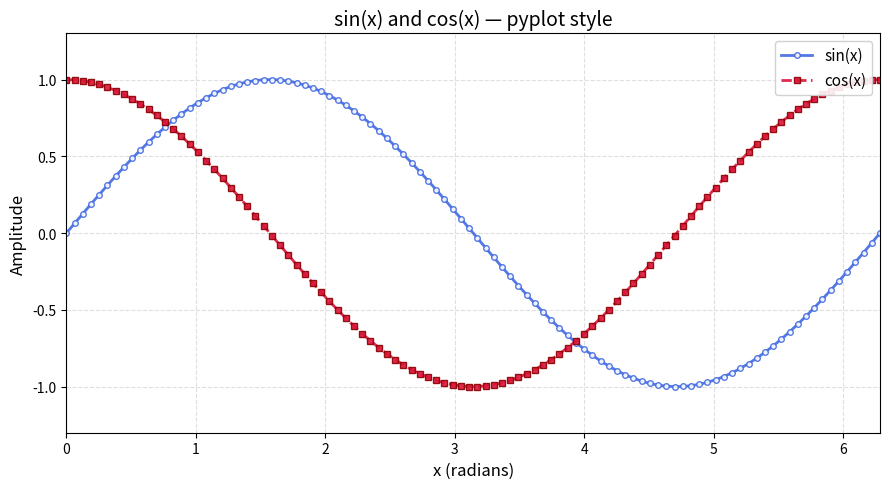

Write Python code to recreate this figure.
import matplotlib.pyplot as plt
import numpy as np

x = np.linspace(0, 2 * np.pi, 100)
y1 = np.sin(x)
y2 = np.cos(x)

# figsize: (width, height) in inches
plt.figure(figsize=(9, 5))

# --- plot() args ---
# color:      any CSS color name, hex, or 'C0'-'C9' cycle colors
# linewidth:  stroke thickness in points
# linestyle:  '-', '--', '-.', ':'
# marker:     'o', 's', '^', 'D', 'x', '+', etc.
# markersize: diameter in points
# markerfacecolor / markeredgecolor: fill and border of the marker
# alpha:      0.0 (transparent) to 1.0 (opaque)
# label:      string shown in the legend — does nothing without plt.legend()
plt.plot(
    x,
    y1,
    color="royalblue",
    linewidth=2,
    linestyle="-",
    marker="o",
    markersize=4,
    markerfacecolor="white",
    markeredgecolor="royalblue",
    alpha=0.9,
    label="sin(x)",
)

plt.plot(
    x,
    y2,
    color="crimson",
    linewidth=2,
    linestyle="--",
    marker="s",
    markersize=4,
    markerfacecolor="crimson",
    markeredgecolor="darkred",
    alpha=0.9,
    label="cos(x)",
)

# --- labels and title ---
plt.xlabel("x (radians)", fontsize=12)
plt.ylabel("Amplitude", fontsize=12)
plt.title("sin(x) and cos(x) — pyplot style", fontsize=14)

# --- axis limits ---
plt.xlim(0, 2 * np.pi)
plt.ylim(-1.3, 1.3)

# --- grid ---
# which='both': major and minor ticks | axis='both'/'x'/'y'
plt.grid(True, which="major", axis="both", linestyle="--", alpha=0.4)

# --- legend ---
# loc: 'best', 'upper right', 'lower left', etc.
# framealpha: legend box transparency
plt.legend(loc="upper right", fontsize=11, framealpha=0.9)

# --- tight_layout: pads everything so labels don't get clipped ---
plt.tight_layout()

plt.show()
